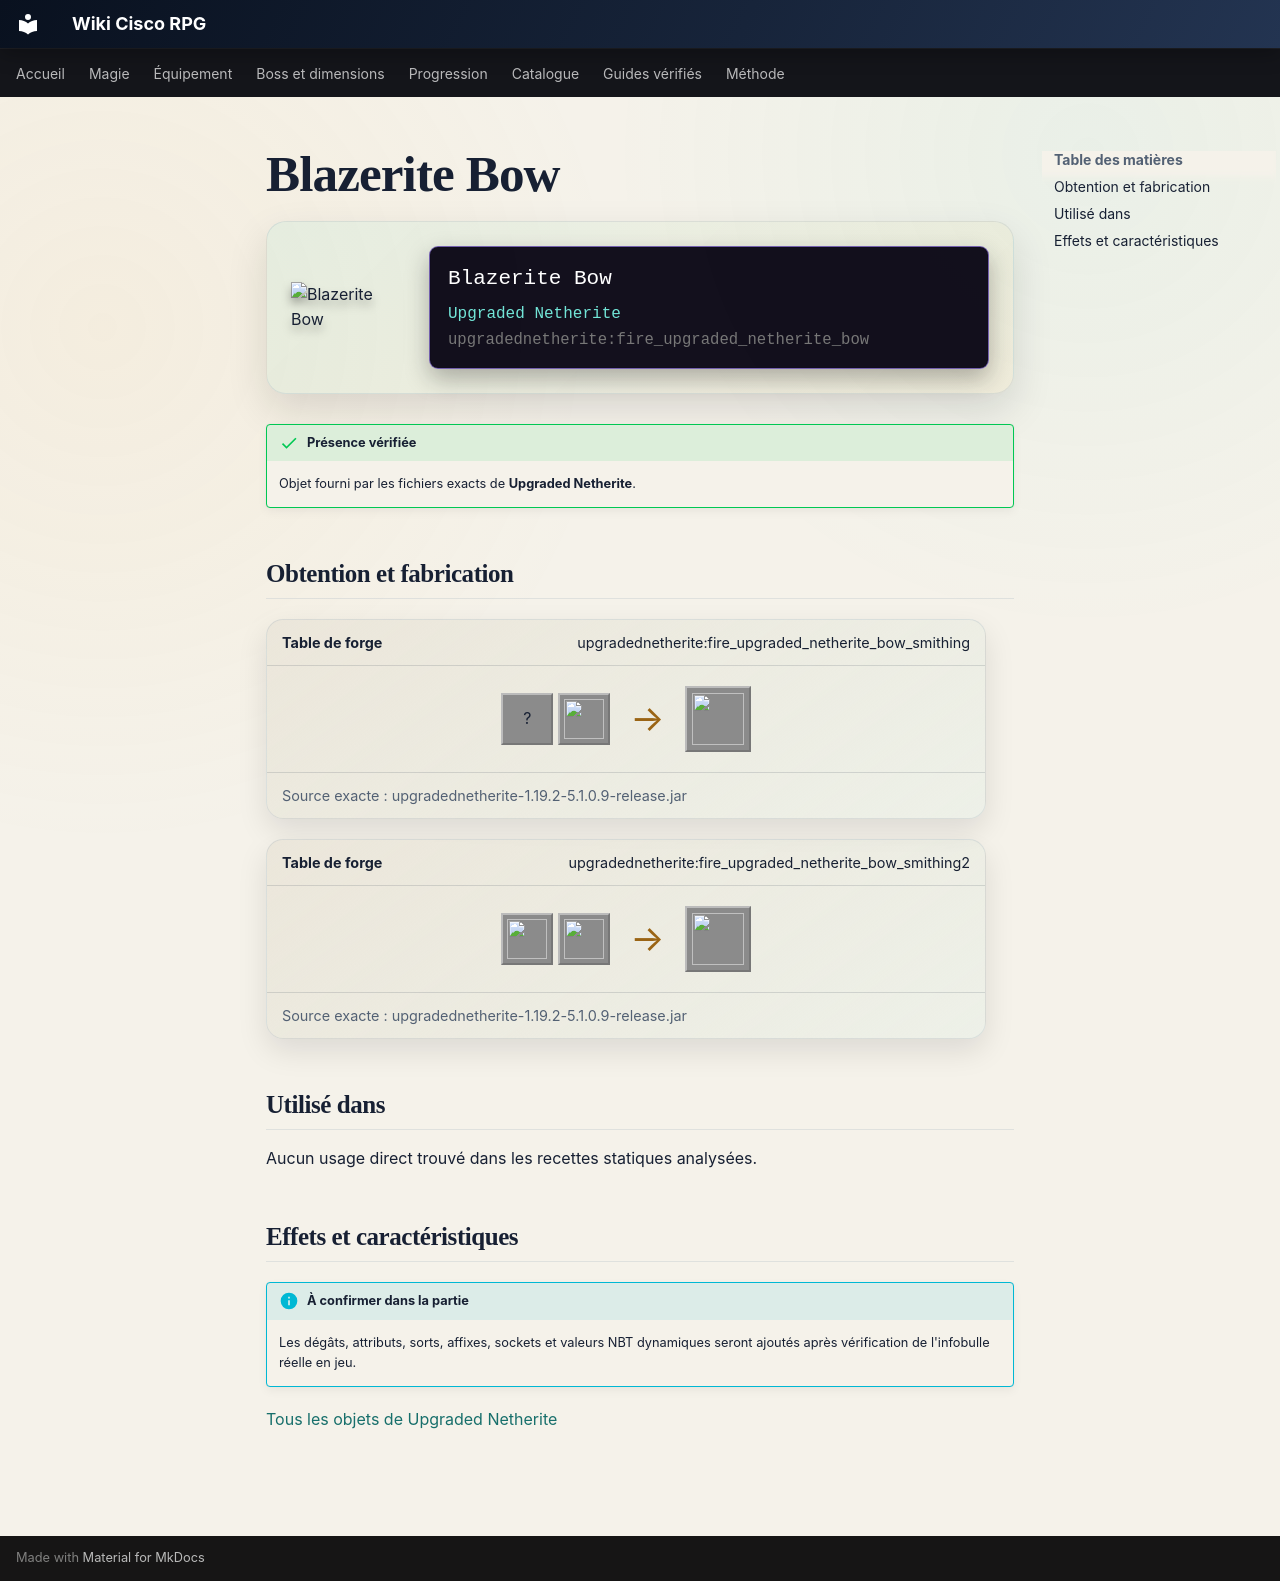

repository: Kloups-Dev/wiki-cisco-rpg · page: catalogue/objets/upgradednetherite/fire_upgraded_netherite_bow/index.html · generator: mkdocs

# Blazerite Bow

<div class="mc-item-showcase">
<img class="mc-item-icon" src="../../../../assets/generated/items/upgradednetherite/fire_upgraded_netherite_bow.png" alt="Blazerite Bow">
<div class="mc-tooltip-card">
<div class="mc-tooltip-card__name">Blazerite Bow</div>
<div class="mc-tooltip-card__mod">Upgraded Netherite</div>
<div class="mc-tooltip-card__id">upgradednetherite:fire_upgraded_netherite_bow</div>
</div>
</div>

!!! success "Présence vérifiée"
    Objet fourni par les fichiers exacts de **Upgraded Netherite**.

## Obtention et fabrication

<div class="jei-recipe"><div class="jei-recipe__head"><strong>Table de forge</strong><span>upgradednetherite:fire_upgraded_netherite_bow_smithing</span></div><div class="jei-recipe__body"><div class="jei-inputs"><span class="jei-slot" title="Bow (minecraft:bow)">?</span><a class="jei-slot" href="../../../../catalogue/objets/upgradednetherite/fire_upgraded_netherite_ingot/" title="Blazerite Ingot (upgradednetherite:fire_upgraded_netherite_ingot)"><img src="../../../../assets/generated/items/upgradednetherite/fire_upgraded_netherite_ingot.png" alt="" loading="lazy"></a></div><span class="jei-arrow">→</span><span class="jei-slot jei-slot--result"><img src="../../../../assets/generated/items/upgradednetherite/fire_upgraded_netherite_bow.png" alt=""></span></div><div class="jei-recipe__source">Source exacte : upgradednetherite-1.19.2-5.1.0.9-release.jar</div></div>
<div class="jei-recipe"><div class="jei-recipe__head"><strong>Table de forge</strong><span>upgradednetherite:fire_upgraded_netherite_bow_smithing2</span></div><div class="jei-recipe__body"><div class="jei-inputs"><a class="jei-slot" href="../../../../catalogue/objets/upgradednetherite/netherite_bow/" title="Netherite Bow (upgradednetherite:netherite_bow)"><img src="../../../../assets/generated/items/upgradednetherite/netherite_bow.png" alt="" loading="lazy"></a><a class="jei-slot" href="../../../../catalogue/objets/upgradednetherite/fire_essence/" title="Blazerite Essence (upgradednetherite:fire_essence)"><img src="../../../../assets/generated/items/upgradednetherite/fire_essence.png" alt="" loading="lazy"></a></div><span class="jei-arrow">→</span><span class="jei-slot jei-slot--result"><img src="../../../../assets/generated/items/upgradednetherite/fire_upgraded_netherite_bow.png" alt=""></span></div><div class="jei-recipe__source">Source exacte : upgradednetherite-1.19.2-5.1.0.9-release.jar</div></div>

## Utilisé dans

Aucun usage direct trouvé dans les recettes statiques analysées.

## Effets et caractéristiques

!!! info "À confirmer dans la partie"
    Les dégâts, attributs, sorts, affixes, sockets et valeurs NBT dynamiques seront ajoutés après vérification de l'infobulle réelle en jeu.

[Tous les objets de Upgraded Netherite](../../../contenu/upgraded-netherite.md)
